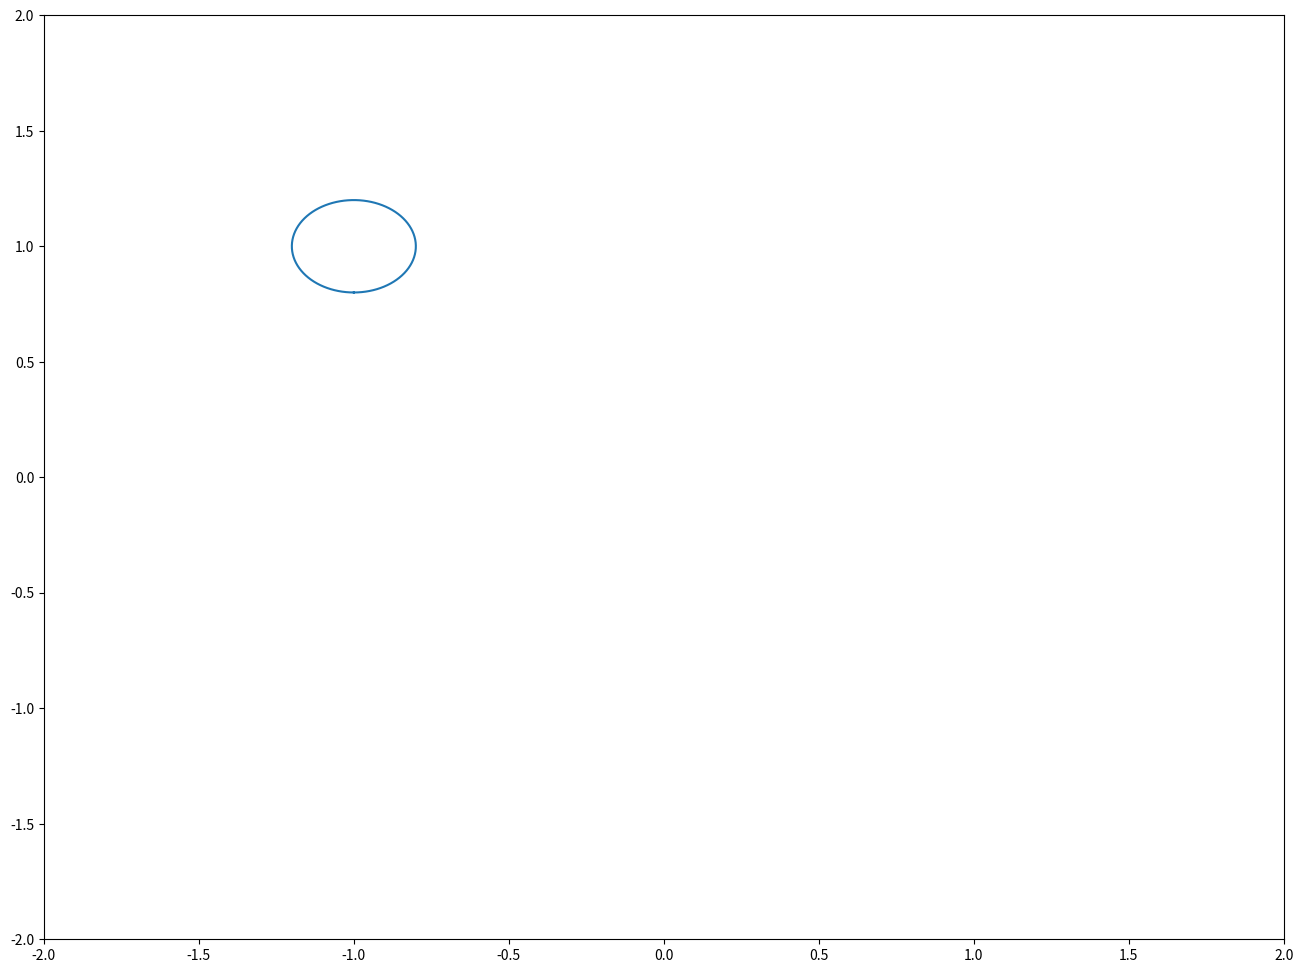

Python code for this plot:
! wget https://eg.ress.me/api/script -O pynoculars.py
%load_ext pynoculars

def add(a, b):
    # Write your implementation here
    return 0

# Don't change the part below
add(1, 2)
add(5, 0)

# Question 2 (Do not modify this line!!! 😠)
def remove_exclamations(speech):
    # Your implementation here!
    return "!!!"

# Don't change this!!!!!!!!!!
remove_exclamations("Wow!!! I can't believe it!!!!!!")
remove_exclamations("!I!t!h!i!!n!k!!t!h!!i!s!a!p!r!o!!b!l!!!e!m!!!")

# Some imports to help out!
import matplotlib.pyplot as plt
import numpy as np

fig = plt.figure(3, figsize=(16,12))
plt.xlim([-2, 2])
plt.ylim([-2, 2])

# Write your happy little plot here! Here's one to get you started.

theta1 = np.linspace(-np.pi, np.pi, 100)
X1 = 0.2 * np.sin(theta1) - 1
Y1 = 0.2 * np.cos(theta1) + 1
plt.plot(X1, Y1)

''' Demo: Uncomment the remaining lines here
theta2 = np.linspace(-np.pi, np.pi, 100)
X2 = 0.2 * np.sin(theta2) + 1
Y2 = 0.2 * np.cos(theta2) + 1
plt.plot(X2, Y2)

theta3 = np.linspace(-np.pi / 4, np.pi / 4, 100)
X3 = 1.5 * np.sin(theta3)
Y3 = 1.5 * np.cos(theta3) - 2
plt.plot(X3, Y3)
'''

fig